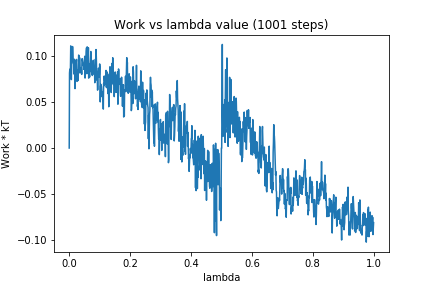

The data file committed next to this chart (first rows):
0, 0.0
1, 0.08127
2, 0.08541
3, 0.07855
4, 0.08657
5, 0.1107
6, 0.08362
7, 0.07418
8, 0.08946
9, 0.09562
10, 0.09824
11, 0.11
12, 0.1025
13, 0.09632
14, 0.09171
15, 0.09267
16, 0.0801
17, 0.0962
18, 0.08584
19, 0.06439
20, 0.08743
21, 0.09146
22, 0.09468
23, 0.0924
24, 0.09604
25, 0.07262
26, 0.07222
27, 0.07641
28, 0.08433
29, 0.07315
30, 0.08644
31, 0.1007
32, 0.09988
33, 0.0815
34, 0.09791
35, 0.09017
36, 0.08269
37, 0.08161
38, 0.08315
39, 0.08653
40, 0.08614
41, 0.07981
42, 0.09663
43, 0.0969
44, 0.09389
45, 0.09195
46, 0.08959
47, 0.09053
48, 0.08526
49, 0.08844
50, 0.09444
51, 0.09946
52, 0.07584
53, 0.08797
54, 0.08116
55, 0.09666
56, 0.1051
57, 0.1087
58, 0.08055
59, 0.1096
60, 0.08351
... 940 more rows
